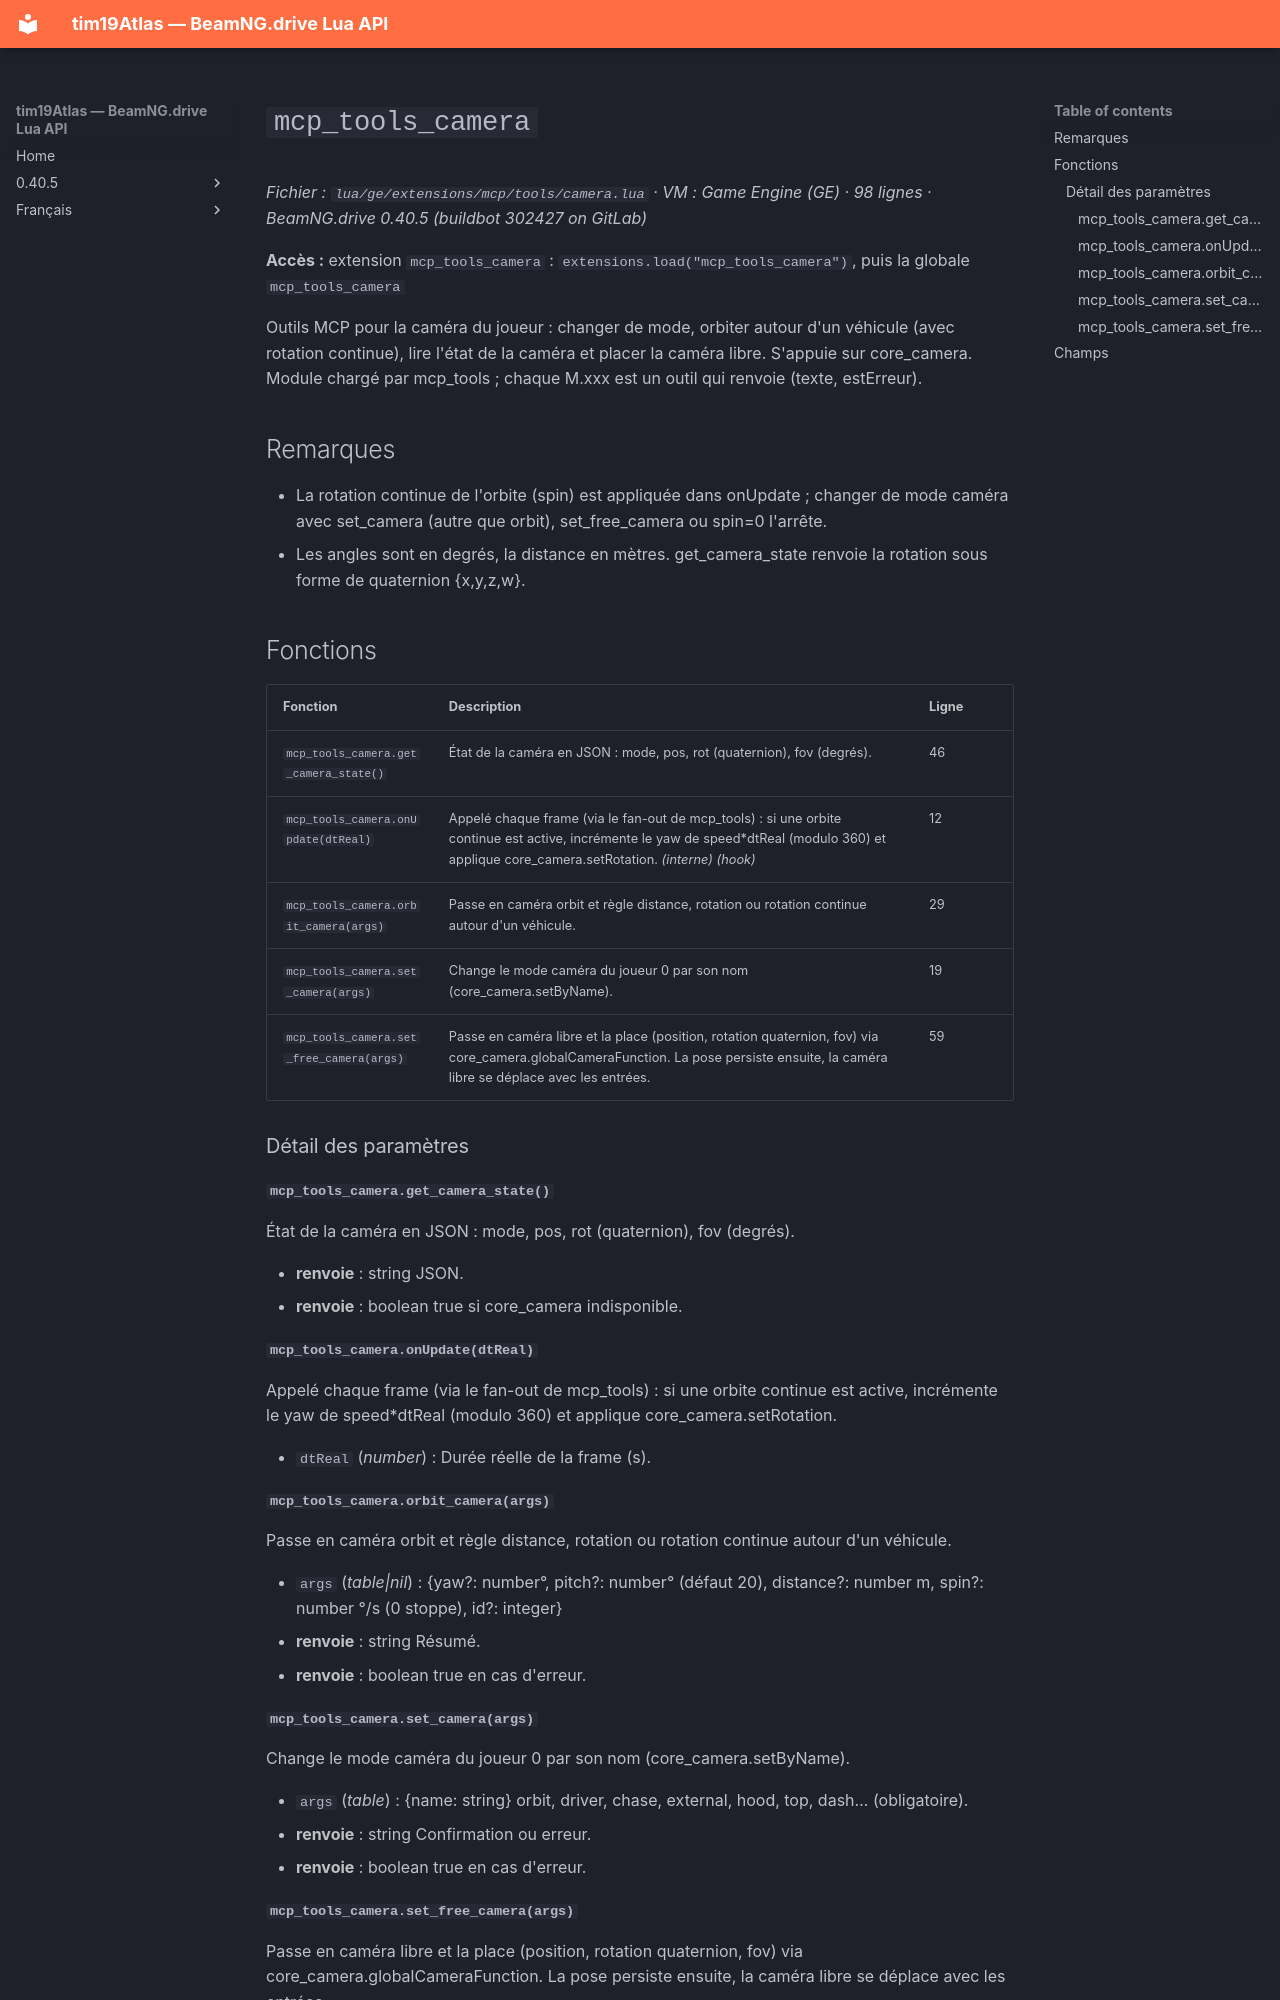

repository: Tim0219800/beamng-lua-atlas · page: fr/0.40.5/ge/extensions/mcp/tools/camera.html · generator: mkdocs

# `mcp_tools_camera`

*Fichier : `lua/ge/extensions/mcp/tools/camera.lua` · VM : Game Engine (GE) · 98 lignes · BeamNG.drive 0.40.5 (buildbot 302427 on GitLab)*

**Accès :** extension `mcp_tools_camera` : `extensions.load("mcp_tools_camera")`, puis la globale `mcp_tools_camera`

Outils MCP pour la caméra du joueur : changer de mode, orbiter autour d'un véhicule (avec rotation continue), lire l'état de la caméra et placer la caméra libre. S'appuie sur core_camera. Module chargé par mcp_tools ; chaque M.xxx est un outil qui renvoie (texte, estErreur).

## Remarques

- La rotation continue de l'orbite (spin) est appliquée dans onUpdate ; changer de mode caméra avec set_camera (autre que orbit), set_free_camera ou spin=0 l'arrête.
- Les angles sont en degrés, la distance en mètres. get_camera_state renvoie la rotation sous forme de quaternion {x,y,z,w}.

## Fonctions

| Fonction | Description | Ligne |
|---|---|---|
| `mcp_tools_camera.get_camera_state()` | État de la caméra en JSON : mode, pos, rot (quaternion), fov (degrés). | 46 |
| `mcp_tools_camera.onUpdate(dtReal)` | Appelé chaque frame (via le fan-out de mcp_tools) : si une orbite continue est active, incrémente le yaw de speed*dtReal (modulo 360) et applique core_camera.setRotation. *(interne)* *(hook)* | 12 |
| `mcp_tools_camera.orbit_camera(args)` | Passe en caméra orbit et règle distance, rotation ou rotation continue autour d'un véhicule. | 29 |
| `mcp_tools_camera.set_camera(args)` | Change le mode caméra du joueur 0 par son nom (core_camera.setByName). | 19 |
| `mcp_tools_camera.set_free_camera(args)` | Passe en caméra libre et la place (position, rotation quaternion, fov) via core_camera.globalCameraFunction. La pose persiste ensuite, la caméra libre se déplace avec les entrées. | 59 |

### Détail des paramètres

#### `mcp_tools_camera.get_camera_state()`

État de la caméra en JSON : mode, pos, rot (quaternion), fov (degrés).

- **renvoie** : string JSON.
- **renvoie** : boolean true si core_camera indisponible.

#### `mcp_tools_camera.onUpdate(dtReal)`

Appelé chaque frame (via le fan-out de mcp_tools) : si une orbite continue est active, incrémente le yaw de speed*dtReal (modulo 360) et applique core_camera.setRotation.

- `dtReal` (*number*) : Durée réelle de la frame (s).

#### `mcp_tools_camera.orbit_camera(args)`

Passe en caméra orbit et règle distance, rotation ou rotation continue autour d'un véhicule.

- `args` (*table|nil*) : {yaw?: number°, pitch?: number° (défaut 20), distance?: number m, spin?: number °/s (0 stoppe), id?: integer}
- **renvoie** : string Résumé.
- **renvoie** : boolean true en cas d'erreur.

#### `mcp_tools_camera.set_camera(args)`

Change le mode caméra du joueur 0 par son nom (core_camera.setByName).

- `args` (*table*) : {name: string} orbit, driver, chase, external, hood, top, dash… (obligatoire).
- **renvoie** : string Confirmation ou erreur.
- **renvoie** : boolean true en cas d'erreur.
